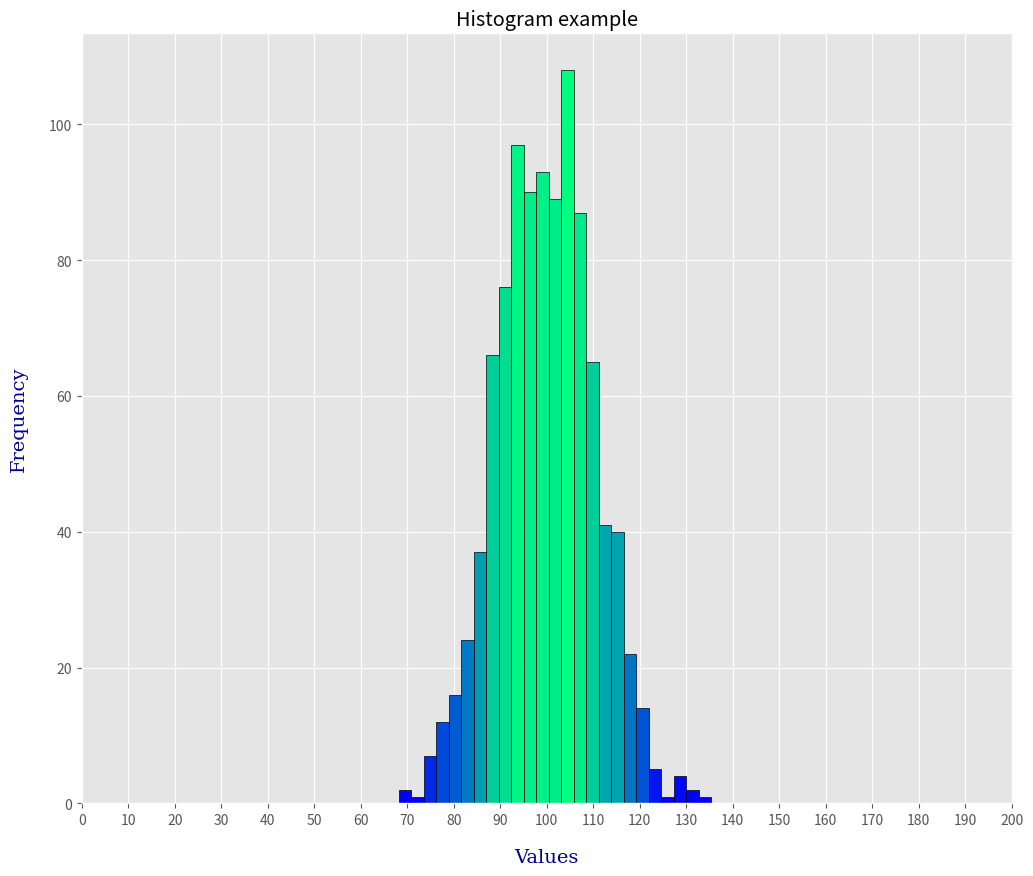

This chart was generated by the following Python code:
import matplotlib.pyplot as plt

import pandas as pd
import numpy as np

from matplotlib import colors


def visualize(values: np.array, bins: int) -> None:
    plt.style.use('ggplot')
    plt.figure(figsize=(12, 10), dpi=80)


    # Draw hist
    N, bins, patches = plt.hist(
        values,
        bins=bins,
        color='skyblue',
        edgecolor='black'
    )

    # Setting colors
    fracs = ((N**(1 / 5)) / N.max())
    norm = colors.Normalize(fracs.max() / 2, fracs.max())

    for curr_frac, curr_patch in zip(fracs, patches):
        #color = plt.cm.viridis(norm(curr_frac))
        color = plt.cm.winter(norm(curr_frac))

        curr_patch.set_facecolor(color)

    # Draw labels
    label_font = {
        'family': 'serif',
        'color': 'darkblue',
        'size': 14
    }

    plt.xlabel("Values", fontdict=label_font, labelpad=15)
    plt.ylabel("Frequency", fontdict=label_font, labelpad=15)
    plt.title("Histogram example")
    plt.ticklabel_format(axis='both', style='plain')

    plt.xticks(np.arange(0, 210, 10))

    plt.show()


def generate(count: int) -> np.array:
    #min_value, max_value = 1.0, 1000.0
    #values = np.random.uniform(min_value, max_value, size=(count,))

    loc, scale = 100, 10
    values = np.random.normal(loc, scale, size=(count,))

    return values


if __name__ == "__main__":
    print(f"Pandas version : {pd.__version__}")

    values_count = 1000
    bins_count = 25

    values = generate(values_count)
    visualize(values, bins_count)

    print("Success")
